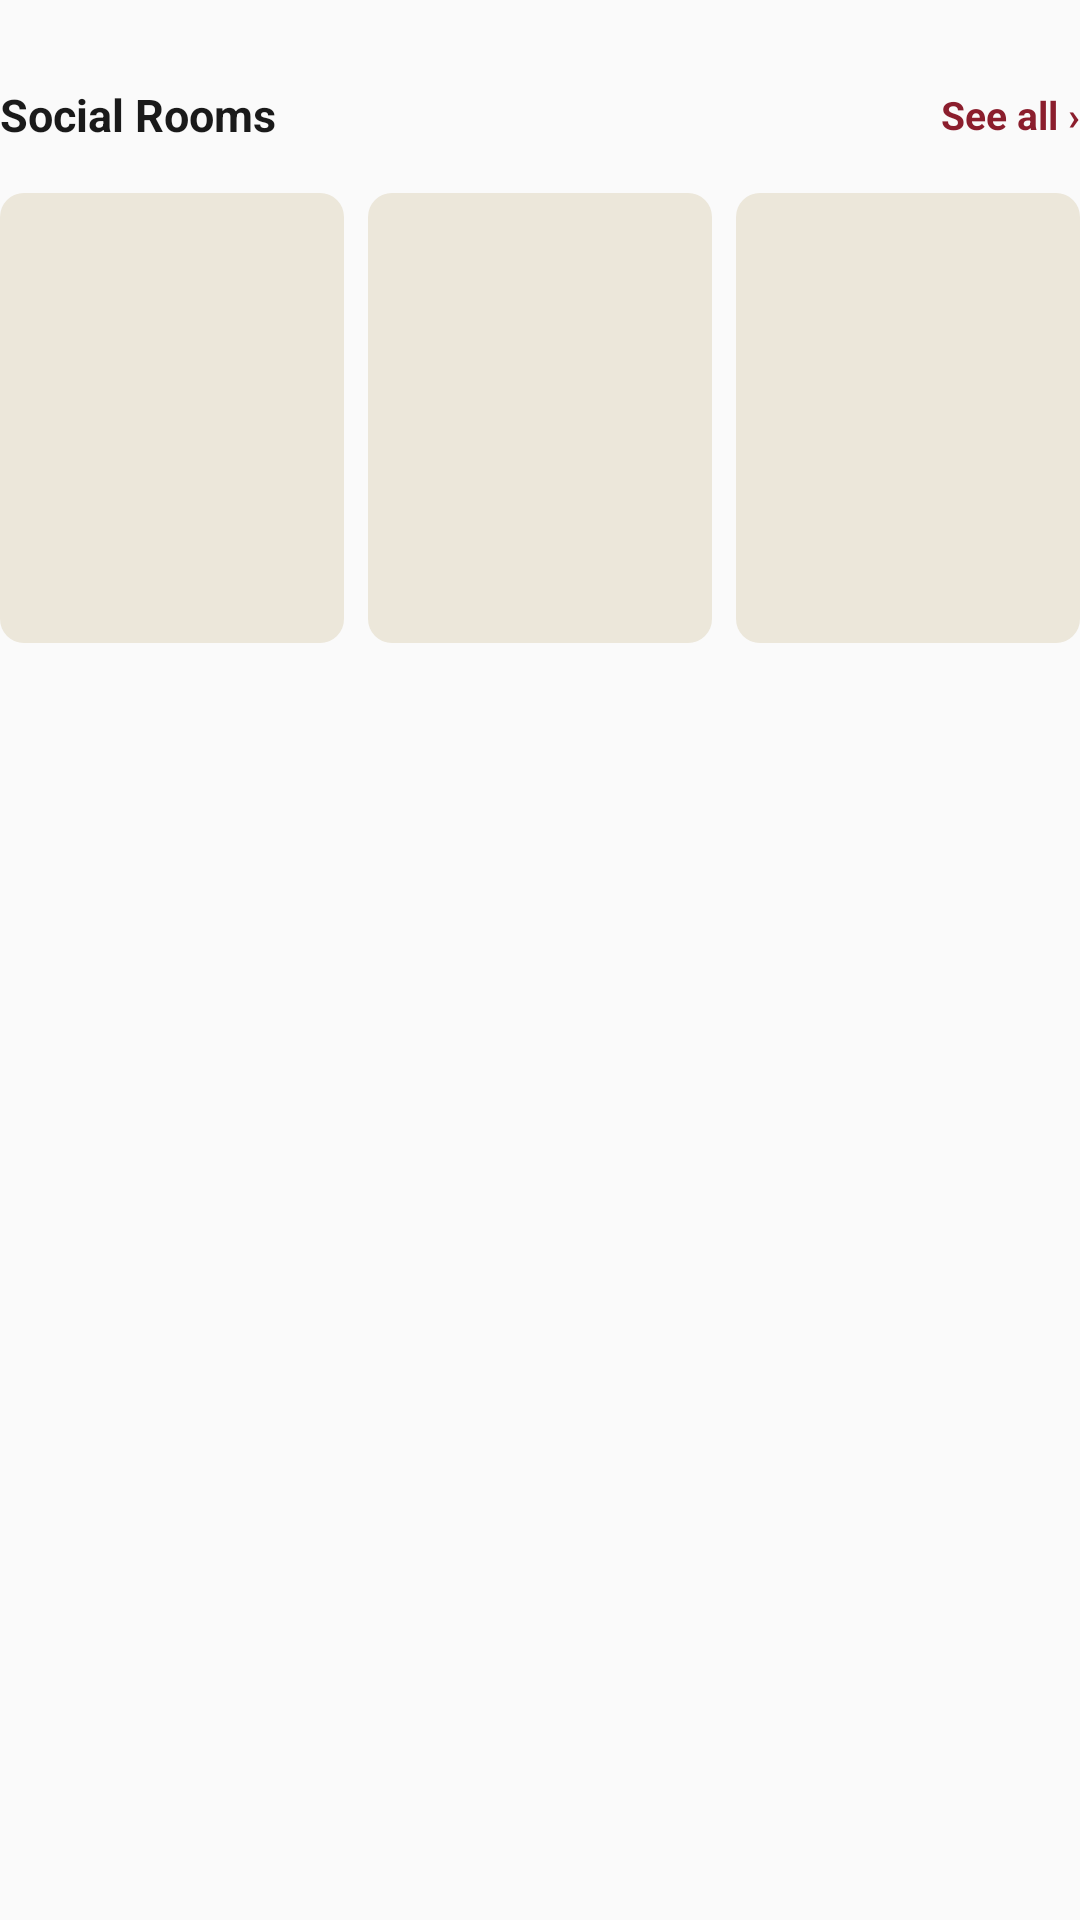

The Android layout XML behind this screen, and the referenced resources:
<!-- AndroidManifest.xml: application theme AppTheme -->
<!-- res/layout/office_section_rooms.xml -->
<?xml version="1.0" encoding="utf-8"?>
<LinearLayout
    xmlns:android="http://schemas.android.com/apk/res/android"
    android:layout_width="match_parent"
    android:layout_height="wrap_content"
    android:orientation="vertical">

    <LinearLayout
        android:layout_width="match_parent"
        android:layout_height="wrap_content"
        android:layout_marginTop="@dimen/qm_office_section_gap"
        android:orientation="horizontal"
        android:gravity="center_vertical">

        <TextView
            android:layout_width="0dp"
            android:layout_height="wrap_content"
            android:layout_weight="1"
            android:text="@string/office_social_rooms"
            android:textColor="@color/qm_ink"
            android:textSize="@dimen/qm_home_section_title"
            android:textStyle="bold" />

        <TextView
            android:id="@+id/office_rooms_see_all"
            android:layout_width="wrap_content"
            android:layout_height="wrap_content"
            android:text="@string/office_see_all"
            android:textColor="@color/qm_wine"
            android:textSize="13sp"
            android:textStyle="bold" />
    </LinearLayout>

    <LinearLayout
        android:id="@+id/office_rooms_row"
        android:layout_width="match_parent"
        android:layout_height="wrap_content"
        android:layout_marginTop="8dp"
        android:orientation="horizontal" />

    <LinearLayout
        android:id="@+id/office_rooms_skeleton_row"
        android:layout_width="match_parent"
        android:layout_height="wrap_content"
        android:layout_marginTop="8dp"
        android:orientation="horizontal">

        <View
            android:layout_width="0dp"
            android:layout_height="@dimen/qm_home_room_card_height"
            android:layout_weight="1"
            android:layout_marginEnd="@dimen/qm_home_room_gap"
            android:background="@drawable/qm_bg_skeleton" />

        <View
            android:layout_width="0dp"
            android:layout_height="@dimen/qm_home_room_card_height"
            android:layout_weight="1"
            android:layout_marginEnd="@dimen/qm_home_room_gap"
            android:background="@drawable/qm_bg_skeleton" />

        <View
            android:layout_width="0dp"
            android:layout_height="@dimen/qm_home_room_card_height"
            android:layout_weight="1"
            android:background="@drawable/qm_bg_skeleton" />
    </LinearLayout>

    <TextView
        android:id="@+id/office_rooms_empty"
        android:layout_width="wrap_content"
        android:layout_height="wrap_content"
        android:layout_marginTop="8dp"
        android:text="@string/home_rooms_empty"
        android:textColor="@color/qm_muted"
        android:textSize="13sp"
        android:visibility="gone" />

    <TextView
        android:id="@+id/office_rooms_retry"
        android:layout_width="wrap_content"
        android:layout_height="wrap_content"
        android:layout_marginTop="8dp"
        android:padding="6dp"
        android:text="@string/home_retry"
        android:textColor="@color/qm_wine"
        android:textSize="13sp"
        android:textStyle="bold"
        android:visibility="gone" />
</LinearLayout>
<!-- resources referenced by this layout -->
<resources>
  <color name="qm_ink">#1A1A1A</color>
  <color name="qm_muted">#7A756D</color>
  <color name="qm_wine">#8B1E2D</color>
  <dimen name="qm_home_room_card_height">150dp</dimen>
  <dimen name="qm_home_room_gap">8dp</dimen>
  <dimen name="qm_home_section_title">15sp</dimen>
  <dimen name="qm_office_section_gap">28dp</dimen>
  <!-- drawable qm_bg_skeleton (drawable) -->
  <?xml version="1.0" encoding="utf-8"?>
  <shape xmlns:android="http://schemas.android.com/apk/res/android" android:shape="rectangle">
      <solid android:color="@color/qm_skeleton" />
      <corners android:radius="@dimen/qm_home_skeleton_corner" />
  </shape>
  <string name="home_retry">Retry</string>
  <string name="home_rooms_empty">No social rooms yet</string>
  <string name="office_see_all">See all ›</string>
  <string name="office_social_rooms">Social Rooms</string>
  <style name="AppTheme" parent="Theme.AppCompat.Light.DarkActionBar">
          
          <item name="colorPrimary">@color/colorPrimary</item>
          <item name="colorPrimaryDark">@color/colorPrimaryDark</item>
          <item name="colorAccent">@color/colorAccent</item>
      </style>
  <color name="qm_skeleton">#ECE7DA</color>
  <dimen name="qm_home_skeleton_corner">8dp</dimen>
  <!-- not gathered from this repository: default colours our renderer supplied (Android Studio template values) -->
  <color name="colorPrimary">#FF6200EE</color>
  <color name="colorPrimaryDark">#FF3700B3</color>
  <color name="colorAccent">#FF03DAC5</color>
</resources>
